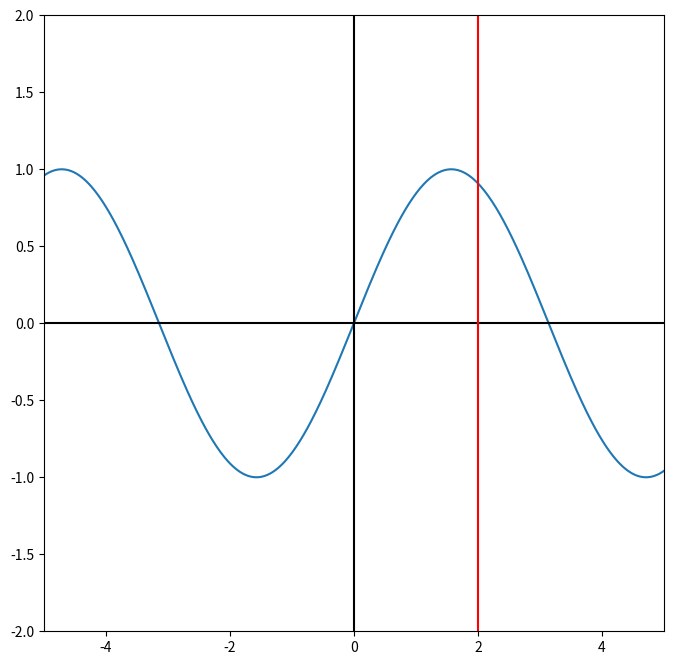

This figure's Python source:
# -*- coding: utf-8 -*-
"""
Pic: 
"""

import numpy as np
import matplotlib.pyplot as plt

f = lambda x: np.sin(x)
x_min, x_max = -10, 10
x = np.linspace(x_min, x_max, 1000)


fig, ax = plt.subplots(figsize=(8, 8))

ax.plot(x, f(x))

#axes
ax.plot(x, 0*x, 'k')
ax.plot(0*x, x, 'k')
ax.axvline(x=2, color='r')

ax.set_xlim(-5, 5)
ax.set_ylim(-2, 2)

#ax.set_xlabel(r"x")
#ax.set_ylabel(r"y")
#ax.legend(frameon=False)
#ax.set_yscale('log')

plt.show()
